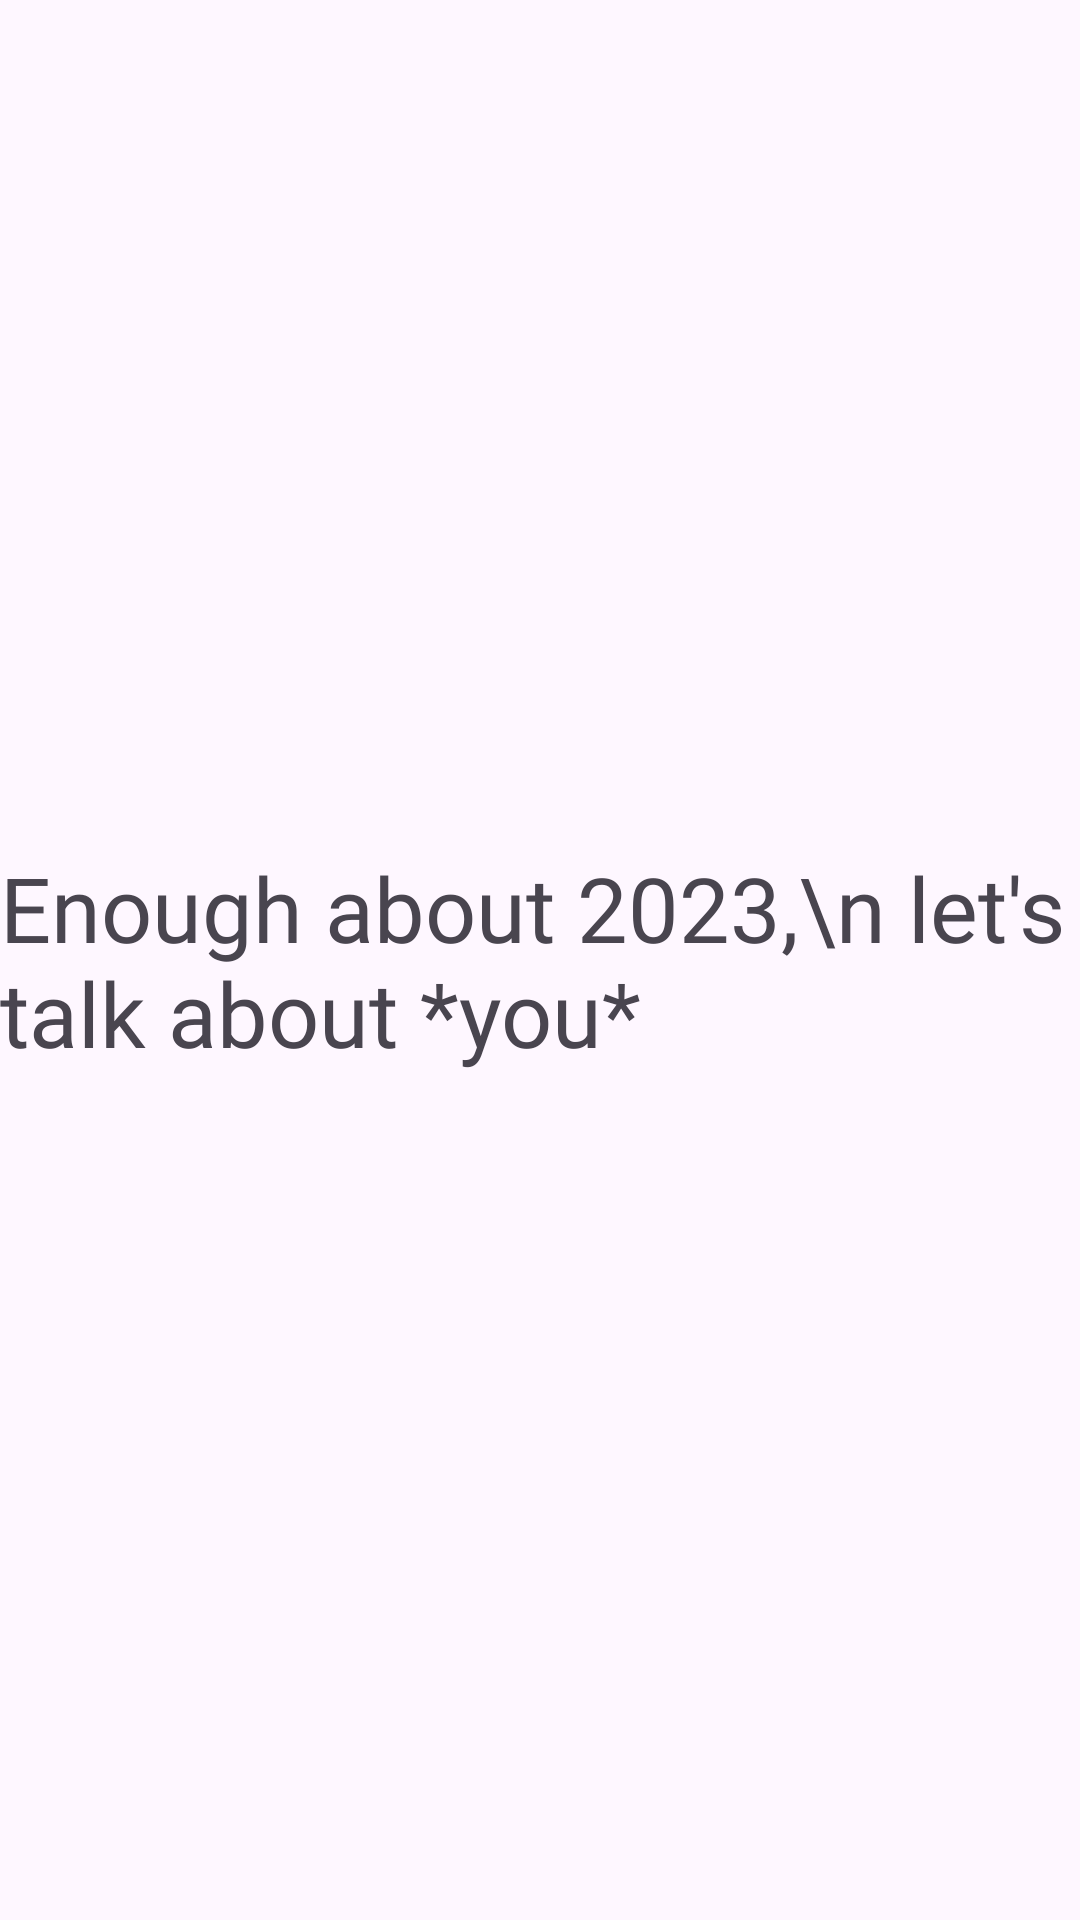

Write the Android layout XML for this screen, with the resource values it uses.
<!-- AndroidManifest.xml: application theme Theme.CS2340Spotify_Wrapped -->
<!-- res/layout/fragment_first_page.xml -->
<?xml version="1.0" encoding="utf-8"?>
<androidx.constraintlayout.widget.ConstraintLayout xmlns:android="http://schemas.android.com/apk/res/android"
    xmlns:app="http://schemas.android.com/apk/res-auto"
    xmlns:tools="http://schemas.android.com/tools"
    android:id="@+id/firstFragment"
    android:layout_width="match_parent"
    android:layout_height="match_parent"
    android:background="@drawable/gradient_list">


    <TextView
        android:id="@+id/textView"
        android:layout_width="wrap_content"
        android:layout_height="wrap_content"
        android:fontFamily="@font/montserrat_bold"
        android:text="Enough about 2023,\n let's talk about *you*"
        android:textSize="30dp"
        app:layout_constraintBottom_toBottomOf="parent"
        app:layout_constraintEnd_toEndOf="parent"
        app:layout_constraintHorizontal_bias="0.497"
        app:layout_constraintStart_toStartOf="parent"
        app:layout_constraintTop_toTopOf="parent"/>



</androidx.constraintlayout.widget.ConstraintLayout>
<!-- resources referenced by this layout -->
<resources>
  <style name="Theme.CS2340Spotify_Wrapped" parent="Base.Theme.CS2340Spotify_Wrapped" />
  <style name="Base.Theme.CS2340Spotify_Wrapped" parent="Theme.Material3.DayNight.NoActionBar">
          
          
      </style>
</resources>
